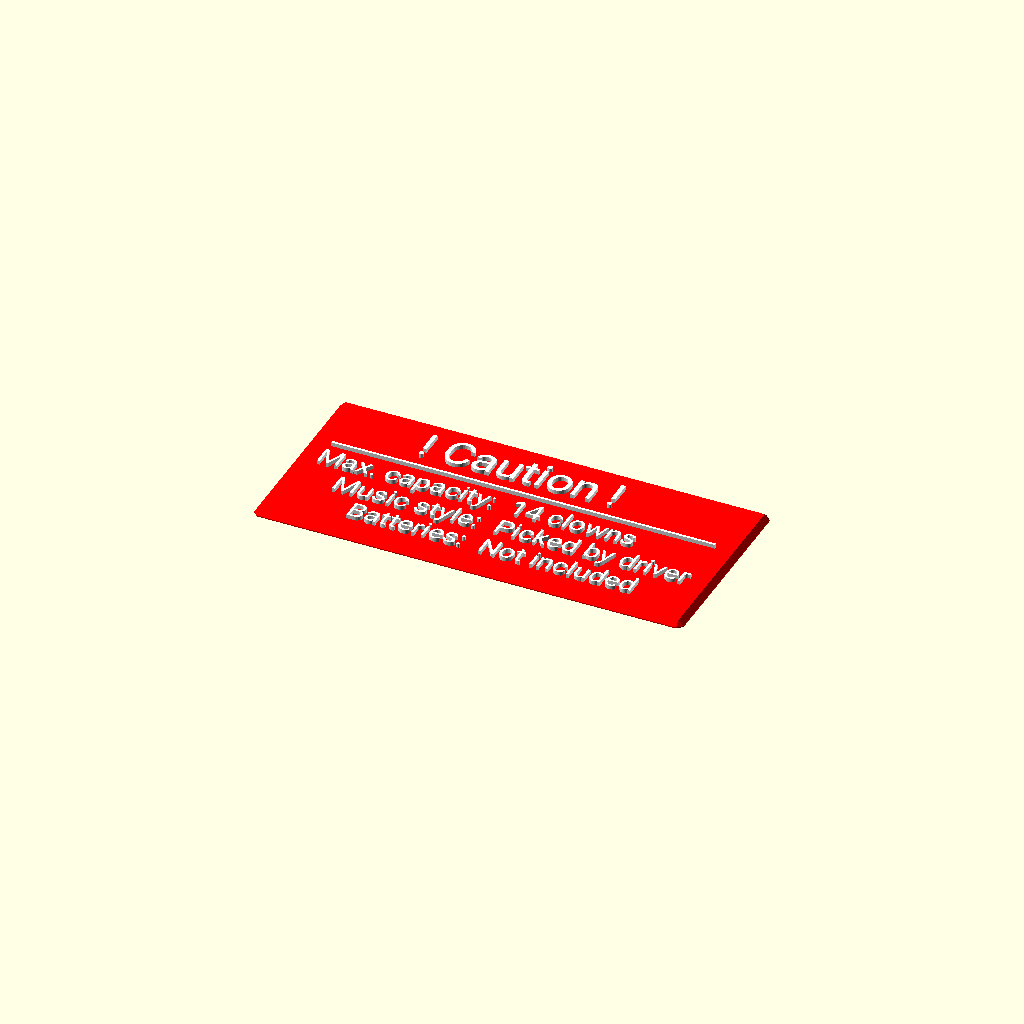
Cell 1 — every parameter at its default value.
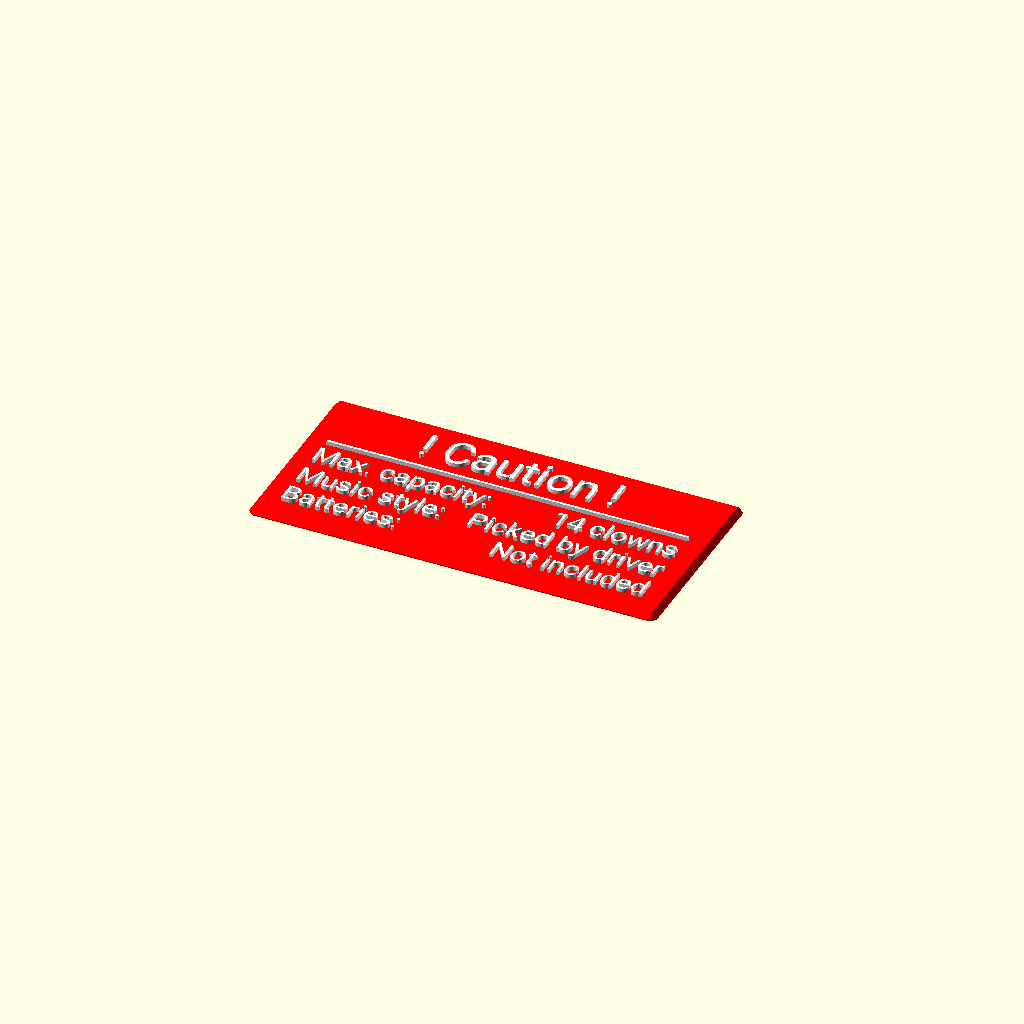
Cell 2: align_columns = "towards edge" (everything else at default).
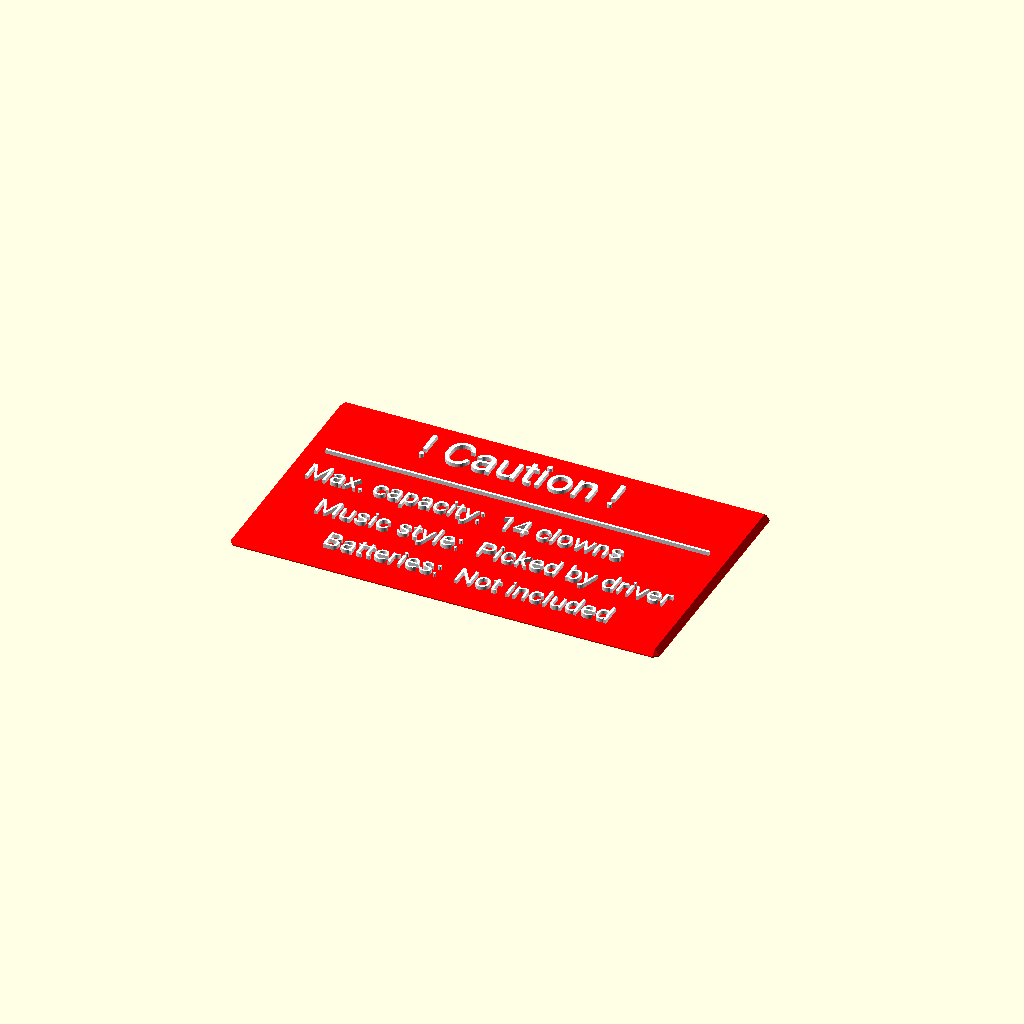
Cell 3: verticaldistance = 10 (everything else at default).
One fixed orthographic camera (rotation 55°, 0°, 25°; colour scheme Cornfield) for every cell.
OpenSCAD source file inputs/thingiverse/files/thing-3559949/files/Multiline-Label-VD.scad:
//Set the text to render. A "---" will generate a horizontal line of thickness textsize. Text before a "|" will be right-aligned, text after a "|" will be left aligned. You can have many lines, leave the last ones empty if not needed. 
text1="! Caution !";
text2="---";
text3="Max. capacity:|14 clowns";
text4="Music style:|Picked by driver";
text5="Batteries:|Not included";
text6="";
text7="";
text8="";
text9="";
text10="";
text11="";
text12="";
text13="";
text14="";
text15="";
text16="";
text17="";
text18="";
text19="";
text20="";

//Set font sizes in mm. Here is one number for each text line above. Note e.g. that the first lines font size is bigger (13). Also note that to get a 1mm line, you have to set the font size to 8.
font_sizes=[13,10,8,8,8,8,8,8,8,8,8,8,8,8,8,8,8,8,8,8]; 

//text1="We ain't";
//text2="Got shit";
//text3="---";
//text4="Try next door";
//text5="";
//text6="";
//text7="";
//text8="";
//text9="";
//text10="";
//textsizes=[16,16,10,8,8,8,8,8,8,8]; 
//fontname="Coustard";

//text1="+";
//text2="SAFETY";
//text3="FIRST";
//text4="DRINK";
//text5="WITH A";
//text6="NURSE";
//text7="";
//text8="";
//text9="";
//text10="";
//textsizes=[30,8,8,8,8,8,8,8,8,8]; 

//text1="Coast Guard Capacity Information";
//text2="---";
//text3="Maximum persons|3";
//text4="Maximum gross load|100kg";
//text5="Persons, motor & equip.|50 pounds";
//text6="Maximum horsepower|42hp";
//text7="---";
//text8="This boat complies with safety standards";
//text9="in effect on date of certification";
//text10="Model#: 3  Serial No: 23542134   Mfr.: Coolboats";
//textsizes=[13,10,8,8,8,8,10,8,8,8]; 

//text1="|Some";
//text2="|people are";
//text3="|like clouds.";
//text4="|When they";
//text5="|disappear,";
//text6="|it's a";
//text7="|beautiful";
//text8="|day.";
//text9="|";
//text10="|";
//textsizes=[10,10,10,10,10,10,10,10,10,10,10,10]; 

//text1="TV channels";
//text2="---";
//text3="Canal Ocho|8";
//text4="W&G TV|9";
//text5="Broken Antenna|11";
//text6="SaltV|25";
//text7="Antarctica Television|34";
//text8="Drying paint|71";
//text9="Noflix|72";
//text10="---";
//textsizes=[13,10,8,8,8,8,8,8,8,10,6,1]; 

//text1="Wine";
//text2="---";
//text3="Chardonnay|$9.00";
//text4="Merlot|$8.00";
//text5="Oops|$8.00";
//text6="Arrogant Frog|$11.00";
//text7="Cat's Pee|$7.00";
//text8="Mad Housewife|$13.00";
//text9="";
//text10="";
//textsizes=[13,10,10,10,10,10,10,10,10,1,6,1]; 

//text1="|DO NOT";
//text2="|READ";
//text3="|THE NEXT";
//text4="|SENTENCE.";
//text5="|";
//text6="|";
//text7="|";
//text8="---";
//text9="|You little rebel. I like you.";
//text10="---";
//textsizes=[13,13,13,13,8,8,8,10,6,10]; 


//Font name. For an overview of the google fonts please refer: http://www.google.com/fonts
fontname="Roboto"; //[ABeeZee,Abel,Abril Fatface,Aclonica,Acme,Actor,Adamina,Advent Pro,Aguafina Script,Akronim,Aladin,Aldrich,Alef,Alegreya,Alegreya Sans,Alegreya Sans SC,Alegreya SC,Alex Brush,Alfa Slab One,Alice,Alike,Alike Angular,Allan,Allerta,Allerta Stencil,Allura,Almendra,Almendra Display,Almendra SC,Amarante,Amaranth,Amatic SC,Amethysta,Amiri,Anaheim,Andada,Andika,Angkor,Annie Use Your Telescope,Anonymous Pro,Antic,Antic Didone,Antic Slab,Anton,Arapey,Arbutus,Arbutus Slab,Architects Daughter,Archivo Black,Archivo Narrow,Arimo,Arizonia,Armata,Artifika,Arvo,Asap,Asset,Astloch,Asul,Atomic Age,Aubrey,Audiowide,Autour One,Average,Average Sans,Averia Gruesa Libre,Averia Libre,Averia Sans Libre,Averia Serif Libre,Bad Script,Balthazar,Bangers,Basic,Battambang,Baumans,Bayon,Belgrano,Belleza,BenchNine,Bentham,Berkshire Swash,Bevan,Bigelow Rules,Bigshot One,Bilbo,Bilbo Swash Caps,Bitter,Black Ops One,Bokor,Bonbon,Boogaloo,Bowlby One,Bowlby One SC,Brawler,Bree Serif,Bubblegum Sans,Bubbler One,Buda,Buenard,Butcherman,Butterfly Kids,Cabin,Cabin Condensed,Cabin Sketch,Caesar Dressing,Cagliostro,Calligraffitti,Cambay,Cambo,Candal,Cantarell,Cantata One,Cantora One,Capriola,Cardo,Carme,Carrois Gothic,Carrois Gothic SC,Carter One,Caudex,Cedarville Cursive,Ceviche One,Changa One,Chango,Chau Philomene One,Chela One,Chelsea Market,Chenla,Cherry Cream Soda,Cherry Swash,Chewy,Chicle,Chivo,Cinzel,Cinzel Decorative,Clicker Script,Coda,Coda Caption,Codystar,Combo,Comfortaa,Coming Soon,Concert One,Condiment,Content,Contrail One,Convergence,Cookie,Copse,Corben,Courgette,Cousine,Coustard,Covered By Your Grace,Crafty Girls,Creepster,Crete Round,Crimson Text,Croissant One,Crushed,Cuprum,Cutive,Cutive Mono,Damion,Dancing Script,Dangrek,Dawning of a New Day,Days One,Dekko,Delius,Delius Swash Caps,Delius Unicase,Della Respira,Denk One,Devonshire,Dhurjati,Didact Gothic,Diplomata,Diplomata SC,Domine,Donegal One,Doppio One,Dorsa,Dosis,Dr Sugiyama,Droid Sans,Droid Sans Mono,Droid Serif,Duru Sans,Dynalight,Eagle Lake,Eater,EB Garamond,Economica,Ek Mukta,Electrolize,Elsie,Elsie Swash Caps,Emblema One,Emilys Candy,Engagement,Englebert,Enriqueta,Erica One,Esteban,Euphoria Script,Ewert,Exo,Exo 2,Expletus Sans,Fanwood Text,Fascinate,Fascinate Inline,Faster One,Fasthand,Fauna One,Federant,Federo,Felipa,Fenix,Finger Paint,Fira Mono,Fira Sans,Fjalla One,Fjord One,Flamenco,Flavors,Fondamento,Fontdiner Swanky,Forum,Francois One,Freckle Face,Fredericka the Great,Fredoka One,Freehand,Fresca,Frijole,Fruktur,Fugaz One,Gabriela,Gafata,Galdeano,Galindo,Gentium Basic,Gentium Book Basic,Geo,Geostar,Geostar Fill,Germania One,GFS Didot,GFS Neohellenic,Gidugu,Gilda Display,Give You Glory,Glass Antiqua,Glegoo,Gloria Hallelujah,Goblin One,Gochi Hand,Gorditas,Goudy Bookletter 1911,Graduate,Grand Hotel,Gravitas One,Great Vibes,Griffy,Gruppo,Gudea,Gurajada,Habibi,Halant,Hammersmith One,Hanalei,Hanalei Fill,Handlee,Hanuman,Happy Monkey,Headland One,Henny Penny,Herr Von Muellerhoff,Hind,Holtwood One SC,Homemade Apple,Homenaje,Iceberg,Iceland,IM Fell Double Pica,IM Fell Double Pica SC,IM Fell DW Pica,IM Fell DW Pica SC,IM Fell English,IM Fell English SC,IM Fell French Canon,IM Fell French Canon SC,IM Fell Great Primer,IM Fell Great Primer SC,Imprima,Inconsolata,Inder,Indie Flower,Inika,Irish Grover,Istok Web,Italiana,Italianno,Jacques Francois,Jacques Francois Shadow,Jim Nightshade,Jockey One,Jolly Lodger,Josefin Sans,Josefin Slab,Joti One,Judson,Julee,Julius Sans One,Junge,Jura,Just Another Hand,Just Me Again Down Here,Kalam,Kameron,Kantumruy,Karla,Karma,Kaushan Script,Kavoon,Kdam Thmor,Keania One,Kelly Slab,Kenia,Khand,Khmer,Khula,Kite One,Knewave,Kotta One,Koulen,Kranky,Kreon,Kristi,Krona One,La Belle Aurore,Laila,Lakki Reddy,Lancelot,Lateef,Lato,League Script,Leckerli One,Ledger,Lekton,Lemon,Liberation Sans,Libre Baskerville,Life Savers,Lilita One,Lily Script One,Limelight,Linden Hill,Lobster,Lobster Two,Londrina Outline,Londrina Shadow,Londrina Sketch,Londrina Solid,Lora,Love Ya Like A Sister,Loved by the King,Lovers Quarrel,Luckiest Guy,Lusitana,Lustria,Macondo,Macondo Swash Caps,Magra,Maiden Orange,Mako,Mallanna,Mandali,Marcellus,Marcellus SC,Marck Script,Margarine,Marko One,Marmelad,Martel Sans,Marvel,Mate,Mate SC,Maven Pro,McLaren,Meddon,MedievalSharp,Medula One,Megrim,Meie Script,Merienda,Merienda One,Merriweather,Merriweather Sans,Metal,Metal Mania,Metamorphous,Metrophobic,Michroma,Milonga,Miltonian,Miltonian Tattoo,Miniver,Miss Fajardose,Modak,Modern Antiqua,Molengo,Molle,Monda,Monofett,Monoton,Monsieur La Doulaise,Montaga,Montez,Montserrat,Montserrat Alternates,Montserrat Subrayada,Moul,Moulpali,Mountains of Christmas,Mouse Memoirs,Mr Bedfort,Mr Dafoe,Mr De Haviland,Mrs Saint Delafield,Mrs Sheppards,Muli,Mystery Quest,Neucha,Neuton,New Rocker,News Cycle,Niconne,Nixie One,Nobile,Nokora,Norican,Nosifer,Nothing You Could Do,Noticia Text,Noto Sans,Noto Serif,Nova Cut,Nova Flat,Nova Mono,Nova Oval,Nova Round,Nova Script,Nova Slim,Nova Square,NTR,Numans,Nunito,Odor Mean Chey,Offside,Old Standard TT,Oldenburg,Oleo Script,Oleo Script Swash Caps,Open Sans,Open Sans Condensed,Oranienbaum,Orbitron,Oregano,Orienta,Original Surfer,Oswald,Over the Rainbow,Overlock,Overlock SC,Ovo,Oxygen,Oxygen Mono,Pacifico,Paprika,Parisienne,Passero One,Passion One,Pathway Gothic One,Patrick Hand,Patrick Hand SC,Patua One,Paytone One,Peddana,Peralta,Permanent Marker,Petit Formal Script,Petrona,Philosopher,Piedra,Pinyon Script,Pirata One,Plaster,Play,Playball,Playfair Display,Playfair Display SC,Podkova,Poiret One,Poller One,Poly,Pompiere,Pontano Sans,Port Lligat Sans,Port Lligat Slab,Prata,Preahvihear,Press Start 2P,Princess Sofia,Prociono,Prosto One,PT Mono,PT Sans,PT Sans Caption,PT Sans Narrow,PT Serif,PT Serif Caption,Puritan,Purple Purse,Quando,Quantico,Quattrocento,Quattrocento Sans,Questrial,Quicksand,Quintessential,Qwigley,Racing Sans One,Radley,Rajdhani,Raleway,Raleway Dots,Ramabhadra,Ramaraja,Rambla,Rammetto One,Ranchers,Rancho,Ranga,Rationale,Ravi Prakash,Redressed,Reenie Beanie,Revalia,Ribeye,Ribeye Marrow,Righteous,Risque,Roboto,Roboto Condensed,Roboto Slab,Rochester,Rock Salt,Rokkitt,Romanesco,Ropa Sans,Rosario,Rosarivo,Rouge Script,Rozha One,Rubik Mono One,Rubik One,Ruda,Rufina,Ruge Boogie,Ruluko,Rum Raisin,Ruslan Display,Russo One,Ruthie,Rye,Sacramento,Sail,Salsa,Sanchez,Sancreek,Sansita One,Sarina,Sarpanch,Satisfy,Scada,Scheherazade,Schoolbell,Seaweed Script,Sevillana,Seymour One,Shadows Into Light,Shadows Into Light Two,Shanti,Share,Share Tech,Share Tech Mono,Shojumaru,Short Stack,Siemreap,Sigmar One,Signika,Signika Negative,Simonetta,Sintony,Sirin Stencil,Six Caps,Skranji,Slabo 13px,Slabo 27px,Slackey,Smokum,Smythe,Sniglet,Snippet,Snowburst One,Sofadi One,Sofia,Sonsie One,Sorts Mill Goudy,Source Code Pro,Source Sans Pro,Source Serif Pro,Special Elite,Spicy Rice,Spinnaker,Spirax,Squada One,Sree Krushnadevaraya,Stalemate,Stalinist One,Stardos Stencil,Stint Ultra Condensed,Stint Ultra Expanded,Stoke,Strait,Sue Ellen Francisco,Sunshiney,Supermercado One,Suranna,Suravaram,Suwannaphum,Swanky and Moo Moo,Syncopate,Tangerine,Taprom,Tauri,Teko,Telex,Tenali Ramakrishna,Tenor Sans,Text Me One,The Girl Next Door,Tienne,Timmana,Tinos,Titan One,Titillium Web,Trade Winds,Trocchi,Trochut,Trykker,Tulpen One,Ubuntu,Ubuntu Condensed,Ubuntu Mono,Ultra,Uncial Antiqua,Underdog,Unica One,UnifrakturCook,UnifrakturMaguntia,Unkempt,Unlock,Unna,Vampiro One,Varela,Varela Round,Vast Shadow,Vesper Libre,Vibur,Vidaloka,Viga,Voces,Volkhov,Vollkorn,Voltaire,VT323,Waiting for the Sunrise,Wallpoet,Walter Turncoat,Warnes,Wellfleet,Wendy One,Wire One,Yanone Kaffeesatz,Yellowtail,Yeseva One,Yesteryear,Zeyada]

//Only if you use the "|" character: "Align towards middle" will align the two columns right and left, so towards each other. "Align towards edge" will align the two columns left and right, so towards the outside. 
align_columns="towards middle";//[towards middle,towards edge] 

//This is needed **only** if you choose align="towards edge" above: Set the width of the label
width_label=150;

//You can set the distance between the individual text lines 
verticaldistance=5;

//Border in mm to add on top and bottom
border_topdown=7;

//Border to add on left and right side
border_side=7;

//Height of the text letters in mm
textheight=2;

//Thickness of the chamfered base in mm
base_height=2;

//Distance between two columns, in case you use text like "bla|blubb" its the distance between the words bla and blubb.
column_distance=6;

/* [Hidden] */
//-------------------------------------------------------------------------------
        
//Outer rim thickness (set to 0 if no rim is needed)
//outer_line=0;

textstrings=[str(text1),str(text2),str(text3),str(text4),str(text5),str(text6),str(text7),str(text8),str(text9),str(text10),str(text11),str(text12),str(text13),str(text14),str(text15),str(text16),str(text17),str(text18),str(text19),str(text20)];
function text_entered(x) = (x!="");
number_textstrings = max([ for (i=[0:len(textstrings)-1]) if (text_entered(textstrings[i])) i ])+1;


textsizes = [ for (i = [0 : len(font_sizes)-1]) font_sizes[i]/(textstrings[i]=="---"?10:1) ];

function join(strings, delimeter="") = 
	strings == undef?
		undef
	: strings == []?
		""
	: _join(strings, len(strings)-1, delimeter, 0);

function _join(strings, index, delimeter) = 
	index==0 ? 
		strings[index] 
: str(_join(strings, index-1, delimeter), delimeter, strings[index]) ;

//note: start is inclusive, end is exclusive
function between(string, start, end) = 
	string == undef?
		undef
	: start == undef?
		undef
	: start > len(string)?
		undef
	: start < 0?
		before(string, end)
	: end == undef?
		undef
	: end < 0?
		undef
	: end > len(string)?
		after(string, start-1)
	: start > end?
		undef
	: start == end ? 
		"" 
	: 
        join([for (i=[start:end-1]) string[i]])
;
        
function cat(L1, L2) = [for (i=[0:len(L1)+len(L2)-1]) 
                        i < len(L1)? L1[i] : L2[i-len(L1)]] ;



/*
Multiline Label
Version D, April 2019
Written by MC Geisler (mcgenki at gmail dot com)

This is a multiline label! Enjoy! Its auto-sizing :)

Have fun!

License: Attribution 4.0 International (CC BY 4.0)

You are free to:
    Share - copy and redistribute the material in any medium or format
    Adapt - remix, transform, and build upon the material
    for any purpose, even commercially.
*/

function add(v, i = 0, r = 0, max) = i < max ? add(v, i + 1, r + v[i], max) : r; 

valignval="top";

//cube ([width,5,5],center=true);
module letters(textstr,textsize)
{         
    if (textstr!="---")
    {
        FindVertical=search("|",textstr,0);
        FindVerticalPos=(FindVertical[0])[0];

        if(len(FindVertical[0])>0)
        {
            //two columns, separated by vertical line
            NameStr1=between(textstr,0, FindVerticalPos );
            NameStr2=between(textstr,  (FindVerticalPos+1 ) , len(textstr) );
            
            if (align_columns=="towards middle")
            {
                text(text=NameStr1, size=textsize, font=fontname, valign="top", halign="right");

                translate([column_distance,0,0])
                    text(text=NameStr2, size=textsize, font=fontname, valign=valignval, halign="left");
            }
            else
            {
                shift_text=(width_label-border_side)/2;
                translate([-shift_text,0,0])
                    text(text=NameStr1, size=textsize, font=fontname, valign="top", halign="left");

                translate([shift_text,0,0])
                    text(text=NameStr2, size=textsize, font=fontname, valign=valignval, halign="right");
            }
        }
        else
        {
            text(text=textstr, size=textsize, font=fontname, valign=valignval, halign="center");
        }
    }
}

verticalshift = [ for (ii = [number_textstrings-1 : -1 : 0]) add(textsizes,max=number_textstrings-ii)  ];

module alltext()
{
        for (i =[0:number_textstrings-1])
        {
        //    translate([0,-i*textsizes[0],0])
            //echo("I=",i);
            translate([0,(i==0?0:-i*verticaldistance-verticalshift[i-1]),0])
            {
                //echo("hoehe",-i*verticaldistance-verticalshift[i]);
                letters(textstrings[i],textsizes[i]);
            }
        }
}

module extrude_object(base_height)
{
    linear_extrude(height=base_height/2,convexity = 10)    
            alltext();
}

line_thickness=1.5;

module line_hull_of_object(line_thickness)
{
    minkowski()
    {        
        translate([0,border_topdown,0])rotate ([90,0,0])
                linear_extrude(height = line_thickness,convexity = 2)
                     hull()
                        projection(cut = false)
                            rotate([-90,0,0])
                                extrude_object((textheight+base_height)*2);
    }
}

module alllines()
{
        for (i =[0:number_textstrings-1])
        {
        //    translate([0,-i*textsizes[0],0])
            //echo("I=",i);
            translate([0,(i==0?0:-i*verticaldistance-verticalshift[i-1])-border_topdown,0])
            {
                //echo("hoehe",-i*verticaldistance-verticalshift[i]);
                if (textstrings[i]=="---")
                {
                    echo("LINE!",-i*verticaldistance,-verticalshift[i-1],textsizes[i]);
                    color("white") 
                        translate([0,-3*textsizes[i]/5,0])
                            line_hull_of_object(textsizes[i]);
                    //letters(textstrings[i],textsizes[i]);
                }
                else
                {
                    //color("blue") line_hull_of_object(textsizes[i]);
                }
            }
        }
}

alllines();

module square_hull_of_object(base_height)
{
    minkowski()
    {
        translate([-border_side,0,0])
            rotate ([0,90,0])
                linear_extrude(height = 2*border_side,convexity = 2)
                     hull()
                        projection(cut = false)
                            rotate([0,-90,0])
                                extrude_object(base_height);
        
        translate([0,border_topdown,0])rotate ([90,0,0])
                linear_extrude(height = 2*border_topdown,convexity = 2)
                     hull()
                        projection(cut = false)
                            rotate([-90,0,0])
                                extrude_object(base_height);
    }
}

color("red")
minkowski()
{       
    square_hull_of_object(base_height*.2);
    cylinder(r1=base_height,r2=0,h=base_height,$fn=4);
}


//color ("yellow")
//difference()
//{
//    linear_extrude(height = textheight+base_height,convexity = 2)
//        offset(r=outer_line, $fn=16)
//            projection()
//                square_hull_of_object();
//    square_hull_of_object(textheight+base_height+1);
//}


color("white")
    linear_extrude(height = textheight+base_height,convexity = 10)
        alltext();
Parameter table extracted from the source (name, type, default, range or options):
text1: string, default "! Caution !"
text2: string, default "---"
text3: string, default "Max. capacity:|14 clowns"
text4: string, default "Music style:|Picked by driver"
text5: string, default "Batteries:|Not included"
text6: string, default ""
text7: string, default ""
text8: string, default ""
text9: string, default ""
text10: string, default ""
text11: string, default ""
text12: string, default ""
text13: string, default ""
text14: string, default ""
text15: string, default ""
text16: string, default ""
text17: string, default ""
text18: string, default ""
text19: string, default ""
text20: string, default ""
align_columns: string, default "towards middle", options "towards middle", "towards edge"
width_label: number, default 150
verticaldistance: number, default 5
border_topdown: number, default 7
border_side: number, default 7
textheight: number, default 2
base_height: number, default 2
column_distance: number, default 6
